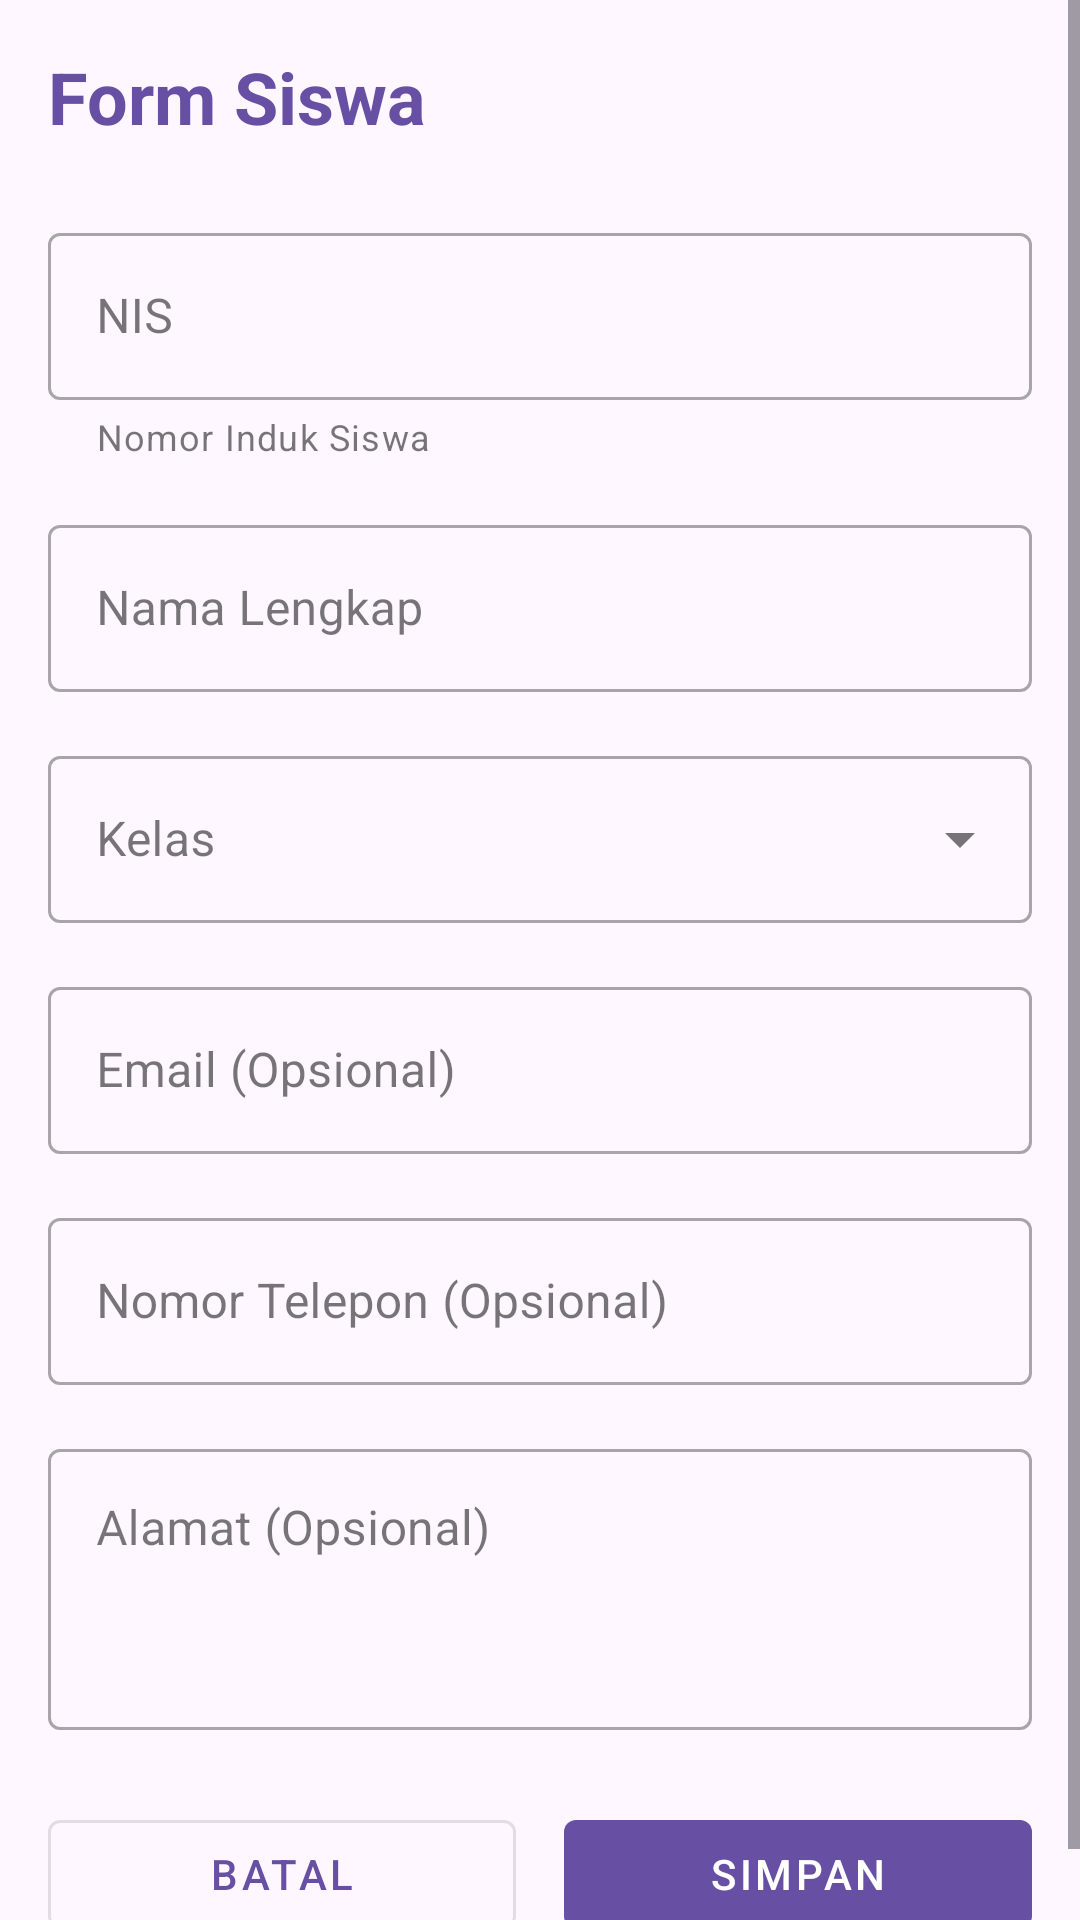

Layout XML and referenced resources for this Android screen:
<!-- AndroidManifest.xml: application theme Theme.WorkshopManager -->
<!-- res/layout/fragment_student_form.xml -->
<?xml version="1.0" encoding="utf-8"?>
<ScrollView xmlns:android="http://schemas.android.com/apk/res/android"
    xmlns:app="http://schemas.android.com/apk/res-auto"
    xmlns:tools="http://schemas.android.com/tools"
    android:layout_width="match_parent"
    android:layout_height="match_parent"
    android:fillViewport="true"
    tools:context=".fragments.StudentFormFragment">

    <LinearLayout
        android:layout_width="match_parent"
        android:layout_height="wrap_content"
        android:orientation="vertical"
        android:padding="16dp">

        
        <TextView
            android:layout_width="match_parent"
            android:layout_height="wrap_content"
            android:text="Form Siswa"
            android:textSize="24sp"
            android:textStyle="bold"
            android:textColor="?attr/colorPrimary"
            android:layout_marginBottom="24dp" />

        
        <com.google.android.material.textfield.TextInputLayout
            android:layout_width="match_parent"
            android:layout_height="wrap_content"
            android:layout_marginBottom="16dp"
            app:helperText="Nomor Induk Siswa"
            style="@style/Widget.MaterialComponents.TextInputLayout.OutlinedBox">

            <com.google.android.material.textfield.TextInputEditText
                android:id="@+id/et_student_id"
                android:layout_width="match_parent"
                android:layout_height="wrap_content"
                android:hint="NIS"
                android:inputType="number" />

        </com.google.android.material.textfield.TextInputLayout>

        
        <com.google.android.material.textfield.TextInputLayout
            android:layout_width="match_parent"
            android:layout_height="wrap_content"
            android:layout_marginBottom="16dp"
            style="@style/Widget.MaterialComponents.TextInputLayout.OutlinedBox">

            <com.google.android.material.textfield.TextInputEditText
                android:id="@+id/et_full_name"
                android:layout_width="match_parent"
                android:layout_height="wrap_content"
                android:hint="Nama Lengkap"
                android:inputType="textPersonName" />

        </com.google.android.material.textfield.TextInputLayout>

        
        <com.google.android.material.textfield.TextInputLayout
            android:layout_width="match_parent"
            android:layout_height="wrap_content"
            android:layout_marginBottom="16dp"
            style="@style/Widget.MaterialComponents.TextInputLayout.OutlinedBox.ExposedDropdownMenu">

            <AutoCompleteTextView
                android:id="@+id/actv_class"
                android:layout_width="match_parent"
                android:layout_height="wrap_content"
                android:hint="Kelas"
                android:inputType="none" />

        </com.google.android.material.textfield.TextInputLayout>

        
        <com.google.android.material.textfield.TextInputLayout
            android:layout_width="match_parent"
            android:layout_height="wrap_content"
            android:layout_marginBottom="16dp"
            style="@style/Widget.MaterialComponents.TextInputLayout.OutlinedBox">

            <com.google.android.material.textfield.TextInputEditText
                android:id="@+id/et_email"
                android:layout_width="match_parent"
                android:layout_height="wrap_content"
                android:hint="Email (Opsional)"
                android:inputType="textEmailAddress" />

        </com.google.android.material.textfield.TextInputLayout>

        
        <com.google.android.material.textfield.TextInputLayout
            android:layout_width="match_parent"
            android:layout_height="wrap_content"
            android:layout_marginBottom="16dp"
            style="@style/Widget.MaterialComponents.TextInputLayout.OutlinedBox">

            <com.google.android.material.textfield.TextInputEditText
                android:id="@+id/et_phone"
                android:layout_width="match_parent"
                android:layout_height="wrap_content"
                android:hint="Nomor Telepon (Opsional)"
                android:inputType="phone" />

        </com.google.android.material.textfield.TextInputLayout>

        
        <com.google.android.material.textfield.TextInputLayout
            android:layout_width="match_parent"
            android:layout_height="wrap_content"
            android:layout_marginBottom="24dp"
            style="@style/Widget.MaterialComponents.TextInputLayout.OutlinedBox">

            <com.google.android.material.textfield.TextInputEditText
                android:id="@+id/et_address"
                android:layout_width="match_parent"
                android:layout_height="wrap_content"
                android:hint="Alamat (Opsional)"
                android:inputType="textMultiLine"
                android:minLines="3"
                android:gravity="top" />

        </com.google.android.material.textfield.TextInputLayout>

        
        <LinearLayout
            android:layout_width="match_parent"
            android:layout_height="wrap_content"
            android:orientation="horizontal">

            <com.google.android.material.button.MaterialButton
                android:id="@+id/btn_cancel"
                style="@style/Widget.MaterialComponents.Button.OutlinedButton"
                android:layout_width="0dp"
                android:layout_height="wrap_content"
                android:layout_weight="1"
                android:layout_marginEnd="8dp"
                android:text="Batal" />

            <com.google.android.material.button.MaterialButton
                android:id="@+id/btn_save"
                style="@style/Widget.MaterialComponents.Button"
                android:layout_width="0dp"
                android:layout_height="wrap_content"
                android:layout_weight="1"
                android:layout_marginStart="8dp"
                android:text="Simpan" />

        </LinearLayout>

    </LinearLayout>

</ScrollView>
<!-- resources referenced by this layout -->
<resources>
  <style name="Theme.WorkshopManager" parent="Base.Theme.WorkshopManager" />
  <style name="Base.Theme.WorkshopManager" parent="Theme.Material3.DayNight.NoActionBar">
          
          
      </style>
</resources>
